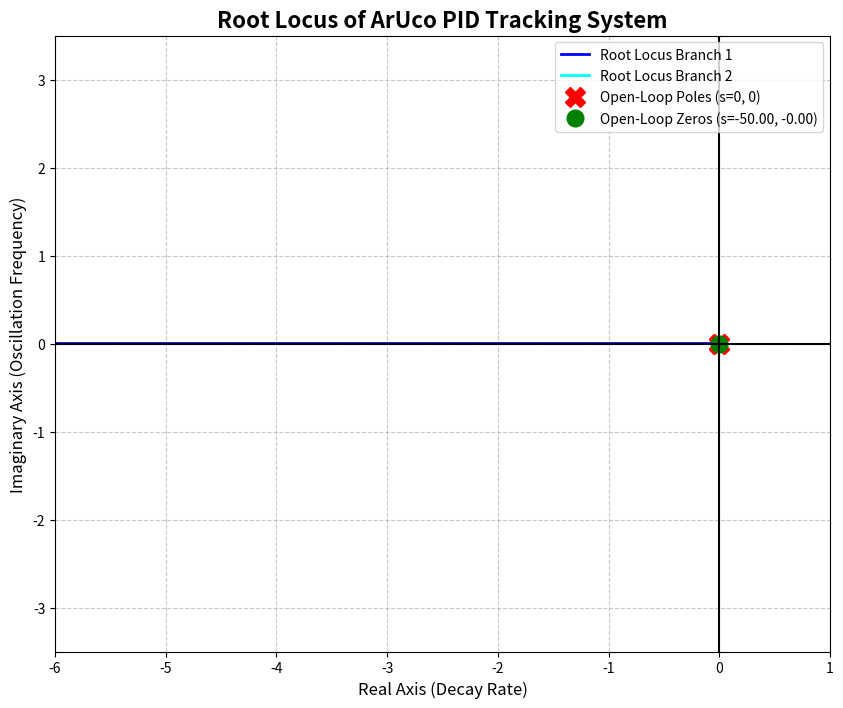

The script that saved this image:
import numpy as np
import matplotlib.pyplot as plt

# ---------------------------------------------------------
# ArUco PID Visual Servoing - Root Locus Visualizer
# ---------------------------------------------------------

# PID Gains (Positional)
kp_lin = 0.01
ki_lin = 0.000002
kd_lin = 0.0002

# The characteristic equation is: 1 + K * C(s)P(s) = 0
# 1 + K * [ (kd*s^2 + kp*s + ki) / s^2 ] = 0
# 
# Multiplying by s^2:
# s^2 + K*(kd*s^2 + kp*s + ki) = 0
# (1 + K*kd)*s^2 + (K*kp)*s + (K*ki) = 0

# Generate a wide range of gains (K_cam) from very small to very large
K_values = np.logspace(-2, 6, 10000)
roots = []

print("Calculating root locus branches...")
for K in K_values:
    # polynomial coefficients: a*s^2 + b*s + c = 0
    a = 1 + K * kd_lin
    b = K * kp_lin
    c = K * ki_lin
    
    # Calculate roots for this specific gain
    r = np.roots([a, b, c])
    roots.append(r)

roots = np.array(roots)

# ---------------------------------------------------------
# Plotting
# ---------------------------------------------------------
plt.figure(figsize=(10, 8))

# Plot the root locus branches
plt.plot(np.real(roots[:, 0]), np.imag(roots[:, 0]), color='blue', linewidth=2, label='Root Locus Branch 1')
plt.plot(np.real(roots[:, 1]), np.imag(roots[:, 1]), color='cyan', linewidth=2, label='Root Locus Branch 2')

# Calculate and plot the exact Open-Loop Poles and Zeros
poles = [0, 0]
zeros = np.roots([kd_lin, kp_lin, ki_lin])

plt.plot(np.real(poles), np.imag(poles), 'rX', markersize=14, label='Open-Loop Poles (s=0, 0)')
plt.plot(np.real(zeros), np.imag(zeros), 'go', markersize=12, label=f'Open-Loop Zeros (s={zeros[0]:.2f}, {zeros[1]:.2f})')

# Formatting the plot
plt.axhline(0, color='black', lw=1.5)
plt.axvline(0, color='black', lw=1.5)
plt.grid(True, linestyle='--', alpha=0.7)
plt.title('Root Locus of ArUco PID Tracking System', fontsize=16, fontweight='bold')
plt.xlabel('Real Axis (Decay Rate)', fontsize=12)
plt.ylabel('Imaginary Axis (Oscillation Frequency)', fontsize=12)

# Set axes limits to perfectly frame the circle
plt.xlim(-6, 1)
plt.ylim(-3.5, 3.5)
plt.legend(loc='upper right')

# Save and show
plt.savefig('aruco_root_locus.png', dpi=300, bbox_inches='tight')
print("Success! Root locus plot saved as 'aruco_root_locus.png'")

try:
    plt.show()
except:
    print("Could not display plot in window. Check the saved aruco_root_locus.png file.")
